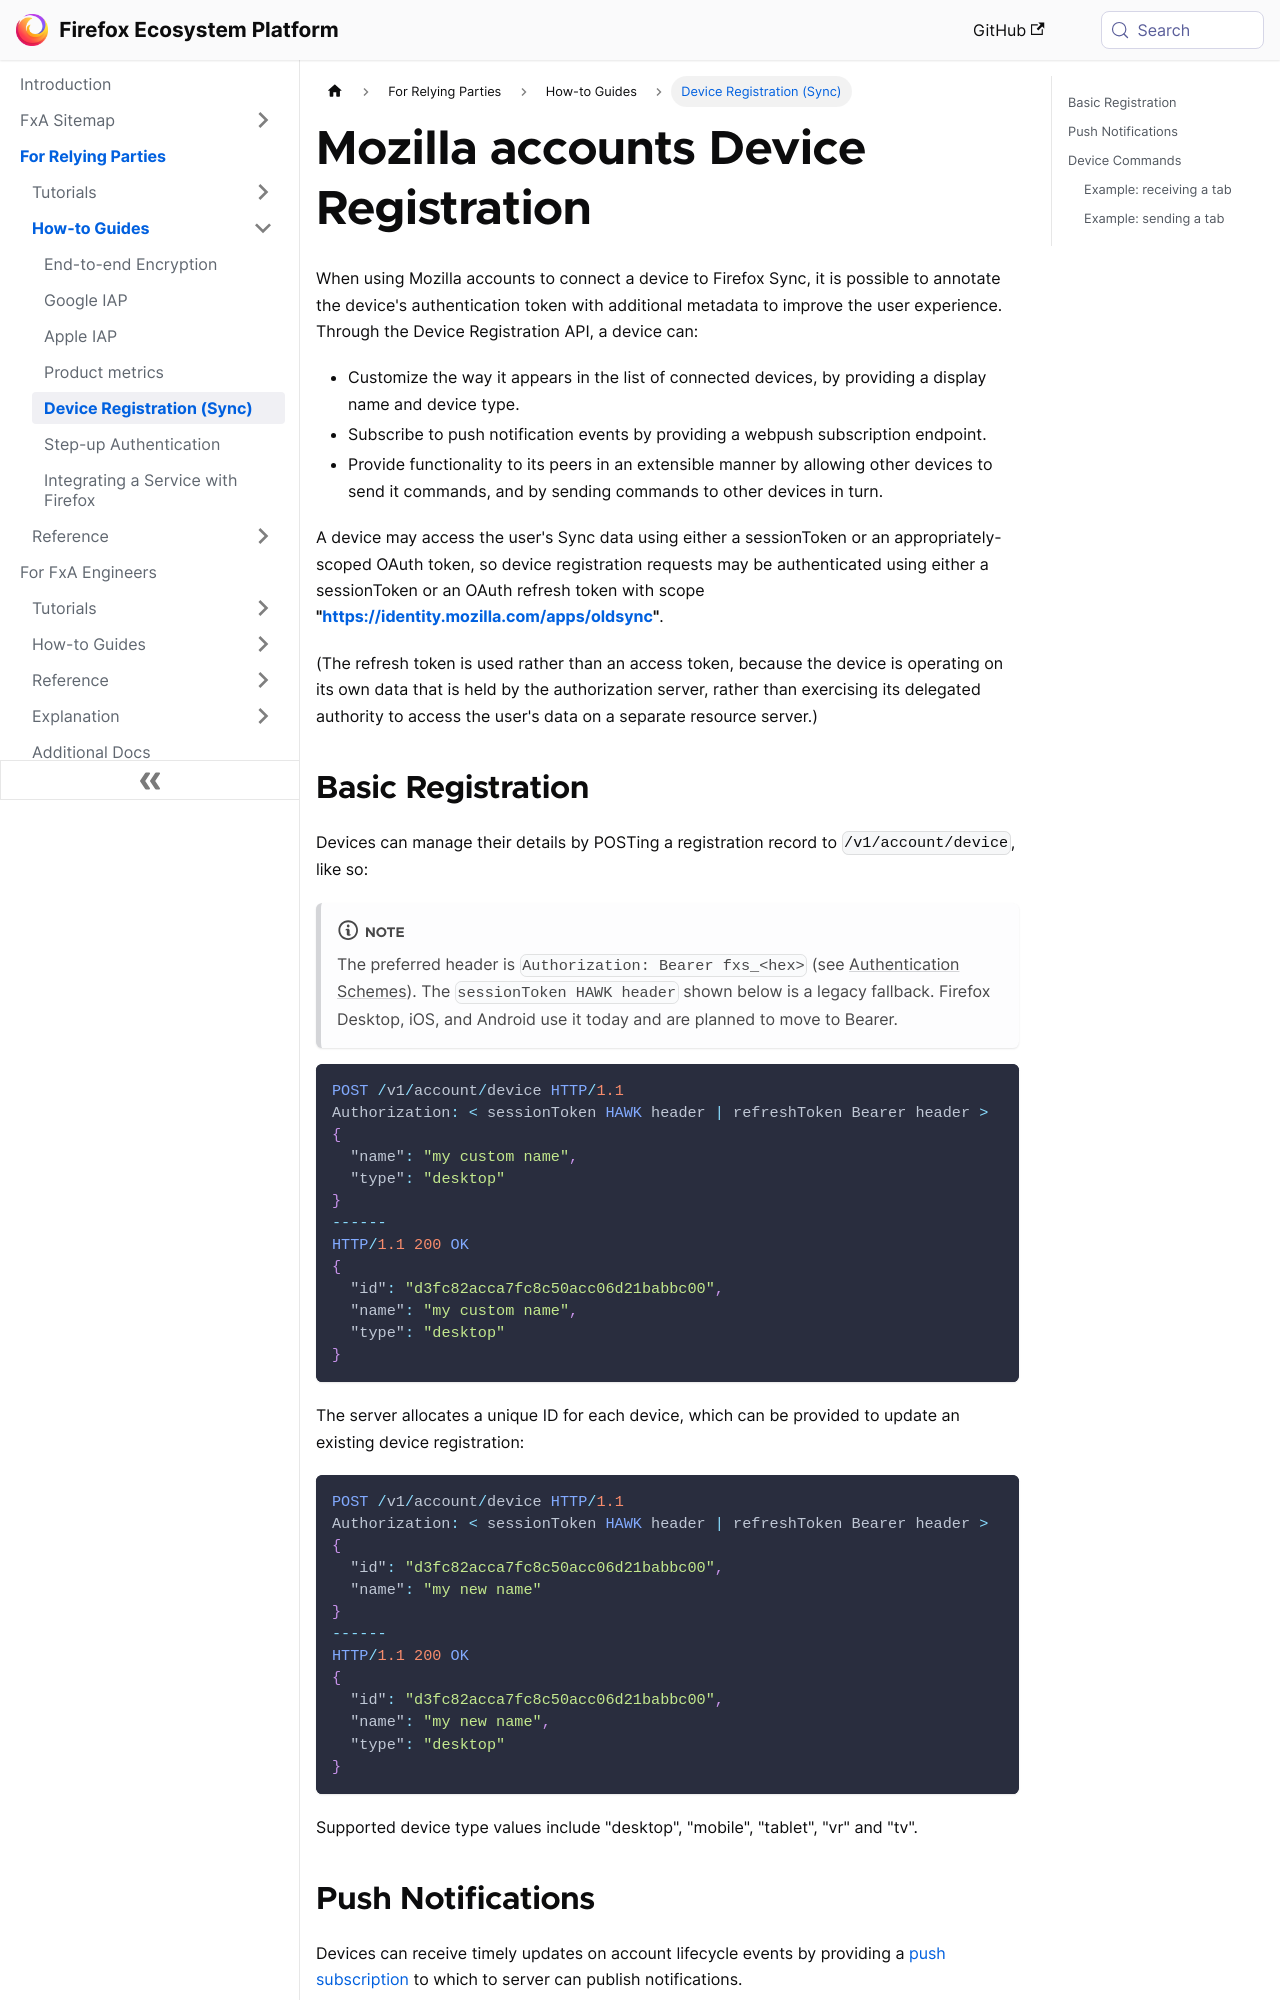

repository: mozilla/ecosystem-platform · page: relying-parties/how-tos/device-registration.html · generator: docusaurus

---
id: device-registration
title: Device Registration (Sync)
sidebar_label: Device Registration (Sync)
---

# Mozilla accounts Device Registration

When using Mozilla accounts to connect a device to Firefox Sync, it is possible to annotate the device's authentication token with additional metadata to improve the user experience. Through the Device Registration API, a device can:

- Customize the way it appears in the list of connected devices, by providing a display name and device type.
- Subscribe to push notification events by providing a webpush subscription endpoint.
- Provide functionality to its peers in an extensible manner by allowing other devices to send it commands, and by sending commands to other devices in turn.

A device may access the user's Sync data using either a sessionToken or an appropriately-scoped OAuth token, so device registration requests may be authenticated using either a sessionToken or an OAuth refresh token with scope **"https://identity.mozilla.com/apps/oldsync"**.

(The refresh token is used rather than an access token, because the device is operating on its own data that is held by the authorization server, rather than exercising its delegated authority to access the user's data on a separate resource server.)

## Basic Registration

Devices can manage their details by POSTing a registration record to `/v1/account/device`, like so:

:::note
The preferred header is `Authorization: Bearer fxs_<hex>` (see [Authentication Schemes](../../reference/authentication-schemes)). The `sessionToken HAWK header` shown below is a legacy fallback. Firefox Desktop, iOS, and Android use it today and are planned to move to Bearer.
:::

```js
POST /v1/account/device HTTP/1.1
Authorization: < sessionToken HAWK header | refreshToken Bearer header >
{
  "name": "my custom name",
  "type": "desktop"
}
------
HTTP/1.1 200 OK
{
  "id": "d3fc82acca7fc8c50acc06d21babbc00",
  "name": "my custom name",
  "type": "desktop"
}
```

The server allocates a unique ID for each device, which can be provided to update an existing device registration:

```js
POST /v1/account/device HTTP/1.1
Authorization: < sessionToken HAWK header | refreshToken Bearer header >
{
  "id": "d3fc82acca7fc8c50acc06d21babbc00",
  "name": "my new name"
}
------
HTTP/1.1 200 OK
{
  "id": "d3fc82acca7fc8c50acc06d21babbc00",
  "name": "my new name",
  "type": "desktop"
}
```

Supported device type values include "desktop", "mobile", "tablet", "vr" and "tv".
